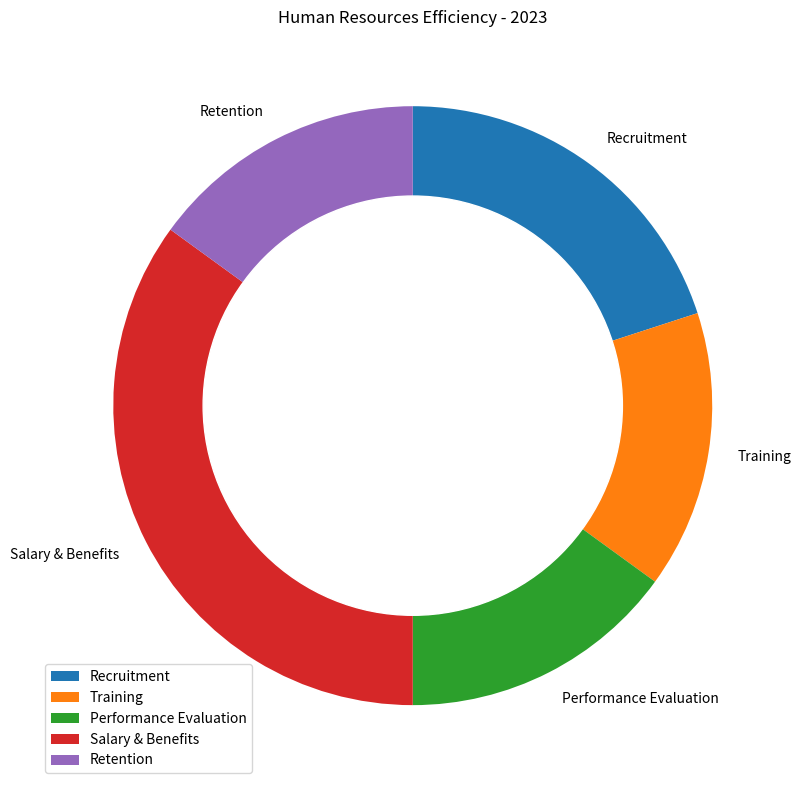

Source code (Python): (Note: this script raises an exception after producing the figure.)

import matplotlib.pyplot as plt
import numpy as np
 
data_labels = ['Recruitment','Training','Performance Evaluation','Salary & Benefits','Retention']
data = np.array([20,15,15,35,15])
line_labels = ['Category','ratio']

fig = plt.figure(figsize=(10,8))
ax = fig.add_subplot(111)
ax.pie(data, labels=data_labels, startangle=90, counterclock=False)
circle = plt.Circle((0,0), 0.7, color='white')
ax.add_artist(circle)
ax.legend(data_labels)
plt.title('Human Resources Efficiency - 2023')
plt.tight_layout()
plt.savefig('/cpfs01/user/yanxiangchao/code0/gpt_chart/structchart_simulation/simulated_data_corner_cases/rings/png/20231227-112353_34.png')
plt.clf()
